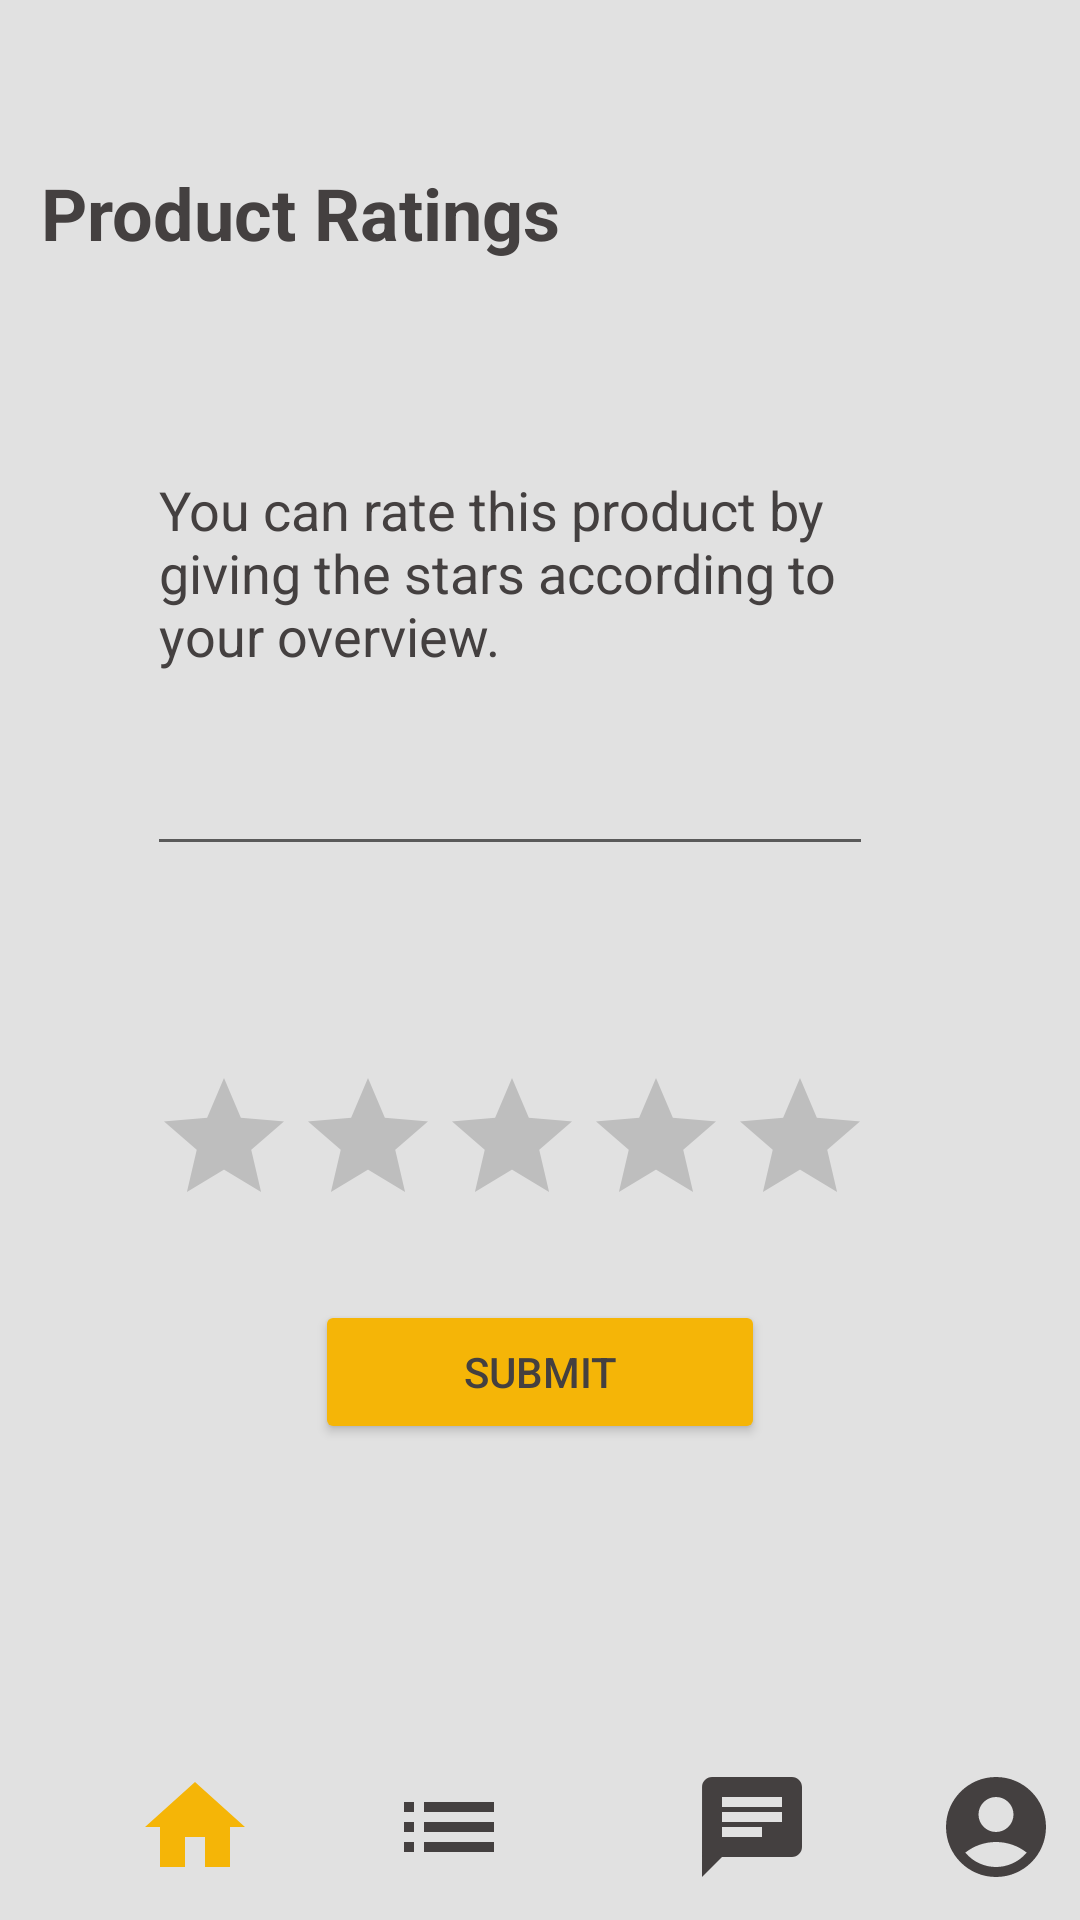

Reconstruct the res/layout file that produces this screen, plus the resources it refers to.
<!-- AndroidManifest.xml: application theme Theme.Projectmad -->
<!-- res/layout/fragment_home3.xml -->
<?xml version="1.0" encoding="utf-8"?>
<androidx.constraintlayout.widget.ConstraintLayout xmlns:android="http://schemas.android.com/apk/res/android"
    xmlns:app="http://schemas.android.com/apk/res-auto"
    xmlns:tools="http://schemas.android.com/tools"
    android:layout_width="match_parent"
    android:layout_height="match_parent"
    tools:context=".Home3Fragment">

    

    <TextView
        android:id="@+id/textView8"
        android:layout_width="match_parent"
        android:layout_height="match_parent"
        android:background="#E1E1E1"
        tools:layout_editor_absoluteX="37dp"
        tools:layout_editor_absoluteY="0dp" />

    <TextView
        android:id="@+id/textView7"
        android:layout_width="322dp"
        android:layout_height="83dp"
        android:text="@string/topicrating"
        android:textColor="#444040"
        android:textSize="24dp"
        android:textStyle="bold"
        app:layout_constraintBottom_toBottomOf="@+id/textView8"
        app:layout_constraintEnd_toEndOf="parent"
        app:layout_constraintHorizontal_bias="0.359"
        app:layout_constraintStart_toStartOf="parent"
        app:layout_constraintTop_toTopOf="parent"
        app:layout_constraintVertical_bias="0.098" />

    <androidx.constraintlayout.widget.ConstraintLayout
        android:id="@+id/bottomNavigationView"
        android:layout_width="414dp"
        android:layout_height="62dp"
        android:background="#E1E1E1"
        app:layout_constraintBottom_toBottomOf="@+id/textView8"
        app:layout_constraintEnd_toEndOf="@+id/textView8"
        app:layout_constraintHorizontal_bias="0.0"
        app:layout_constraintStart_toStartOf="parent"
        app:layout_constraintTop_toTopOf="parent"
        app:layout_constraintVertical_bias="1.0"
        tools:ignore="MissingConstraints">

        <ImageView
            android:id="@+id/imageView12"
            android:layout_width="40dp"
            android:layout_height="40dp"
            android:src="@drawable/baseline_home_24"
            app:layout_constraintBottom_toBottomOf="parent"
            app:layout_constraintEnd_toEndOf="parent"
            app:layout_constraintHorizontal_bias="0.12"
            app:layout_constraintStart_toStartOf="parent"
            app:layout_constraintTop_toTopOf="parent" />

        <ImageView
            android:id="@+id/imageView17"
            android:layout_width="40dp"
            android:layout_height="40dp"
            android:src="@drawable/baseline_list_24"
            app:layout_constraintBottom_toBottomOf="parent"
            app:layout_constraintEnd_toEndOf="parent"
            app:layout_constraintHorizontal_bias="0.347"
            app:layout_constraintStart_toStartOf="parent"
            app:layout_constraintTop_toTopOf="parent" />

        <ImageView
            android:id="@+id/imageView18"
            android:layout_width="40dp"
            android:layout_height="40dp"
            android:src="@drawable/baseline_chat_24"
            app:layout_constraintBottom_toBottomOf="parent"
            app:layout_constraintEnd_toEndOf="parent"
            app:layout_constraintHorizontal_bias="0.617"
            app:layout_constraintStart_toStartOf="parent"
            app:layout_constraintTop_toTopOf="parent" />

        <ImageView
            android:id="@+id/imageView19"
            android:layout_width="40dp"
            android:layout_height="40dp"
            android:src="@drawable/baseline_account_circle_24"
            app:layout_constraintBottom_toBottomOf="parent"
            app:layout_constraintEnd_toEndOf="parent"
            app:layout_constraintHorizontal_bias="0.834"
            app:layout_constraintStart_toStartOf="parent"
            app:layout_constraintTop_toTopOf="parent" />
    </androidx.constraintlayout.widget.ConstraintLayout>

    <RatingBar
        android:id="@+id/ratingBar"
        android:layout_width="240dp"
        android:layout_height="48dp"
        app:layout_constraintBottom_toBottomOf="parent"
        app:layout_constraintEnd_toEndOf="parent"
        app:layout_constraintHorizontal_bias="0.421"
        app:layout_constraintStart_toStartOf="@+id/textView8"
        app:layout_constraintTop_toTopOf="parent"
        app:layout_constraintVertical_bias="0.6"
        tools:ignore="SpeakableTextPresentCheck" />

    <Button
        android:id="@+id/button9"
        android:layout_width="150dp"
        android:layout_height="48dp"
        android:backgroundTint="#F5B507"
        android:text="Submit"
        android:textColor="#444040"
        app:layout_constraintEnd_toEndOf="parent"
        android:layout_marginTop="30dp"
        app:layout_constraintStart_toStartOf="parent"
        app:layout_constraintTop_toBottomOf="@+id/ratingBar" />

    <EditText
        android:id="@+id/editTextTextMultiLine3"
        android:layout_width="242dp"
        android:layout_height="141dp"
        android:ems="10"
        android:gravity="start|top"
        android:inputType="textMultiLine"
        android:text="@string/descriptionrate"
        android:textColor="#444040"
        app:layout_constraintBottom_toBottomOf="@+id/textView8"
        app:layout_constraintEnd_toEndOf="@+id/textView8"
        app:layout_constraintHorizontal_bias="0.414"
        app:layout_constraintStart_toStartOf="@+id/textView8"
        app:layout_constraintTop_toTopOf="parent"
        app:layout_constraintVertical_bias="0.296" />

</androidx.constraintlayout.widget.ConstraintLayout>
<!-- resources referenced by this layout -->
<resources>
  <!-- drawable baseline_account_circle_24 (drawable) -->
  <vector android:height="30dp" android:tint="#444040"
      android:viewportHeight="24" android:viewportWidth="24"
      android:width="30dp" xmlns:android="http://schemas.android.com/apk/res/android">
      <path android:fillColor="@android:color/white" android:pathData="M12,2C6.48,2 2,6.48 2,12s4.48,10 10,10s10,-4.48 10,-10S17.52,2 12,2zM12,6c1.93,0 3.5,1.57 3.5,3.5S13.93,13 12,13s-3.5,-1.57 -3.5,-3.5S10.07,6 12,6zM12,20c-2.03,0 -4.43,-0.82 -6.14,-2.88C7.55,15.8 9.68,15 12,15s4.45,0.8 6.14,2.12C16.43,19.18 14.03,20 12,20z"/>
  </vector>
  <!-- drawable baseline_chat_24 (drawable) -->
  <vector android:autoMirrored="true" android:height="30dp"
      android:tint="#444040" android:viewportHeight="24"
      android:viewportWidth="24" android:width="30dp" xmlns:android="http://schemas.android.com/apk/res/android">
      <path android:fillColor="@android:color/white" android:pathData="M20,2L4,2c-1.1,0 -1.99,0.9 -1.99,2L2,22l4,-4h14c1.1,0 2,-0.9 2,-2L22,4c0,-1.1 -0.9,-2 -2,-2zM6,9h12v2L6,11L6,9zM14,14L6,14v-2h8v2zM18,8L6,8L6,6h12v2z"/>
  </vector>
  <!-- drawable baseline_home_24 (drawable) -->
  <vector android:height="30dp" android:tint="#F5B507"
      android:viewportHeight="24" android:viewportWidth="24"
      android:width="30dp" xmlns:android="http://schemas.android.com/apk/res/android">
      <path android:fillColor="@android:color/white" android:pathData="M10,20v-6h4v6h5v-8h3L12,3 2,12h3v8z"/>
  </vector>
  <!-- drawable baseline_list_24 (drawable) -->
  <vector android:autoMirrored="true" android:height="30dp"
      android:tint="#444040" android:viewportHeight="24"
      android:viewportWidth="24" android:width="30dp" xmlns:android="http://schemas.android.com/apk/res/android">
      <path android:fillColor="@android:color/white" android:pathData="M3,13h2v-2L3,11v2zM3,17h2v-2L3,15v2zM3,9h2L5,7L3,7v2zM7,13h14v-2L7,11v2zM7,17h14v-2L7,15v2zM7,7v2h14L21,7L7,7z"/>
  </vector>
  <string name="descriptionrate">You can rate this product by giving the stars according to your overview.</string>
  <string name="topicrating">Product Ratings</string>
  <style name="Theme.Projectmad" parent="Theme.MaterialComponents.DayNight.DarkActionBar">
          
          <item name="colorPrimary">#E1E1E1</item>
          <item name="colorPrimaryVariant">#444040</item>
          <item name="colorOnPrimary">#F5B507</item>
  
      </style>
</resources>
